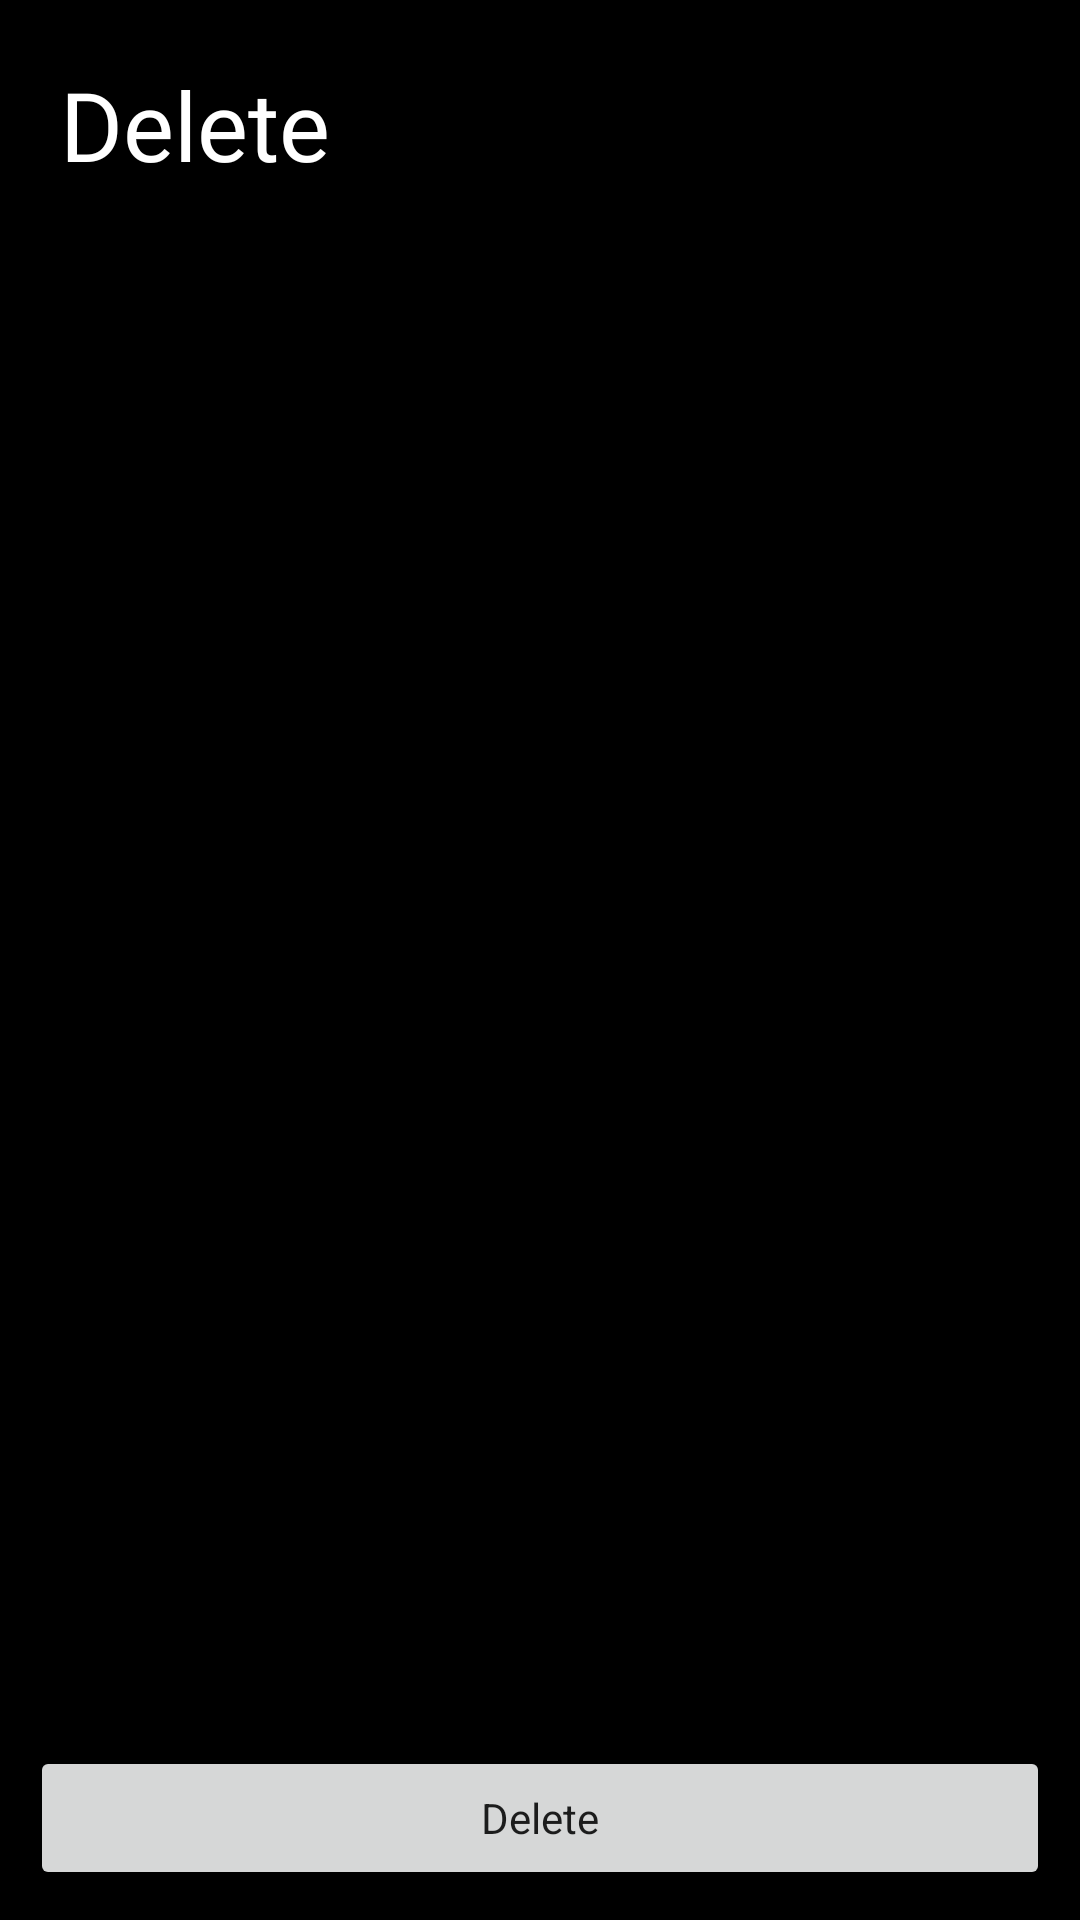

Here is an Android app screen rendered from its layout file. Give the layout XML and the strings, colors and styles it references.
<!-- AndroidManifest.xml: application theme Theme.SMSBulter -->
<!-- res/layout/activity_delete_responses.xml -->
<?xml version="1.0" encoding="utf-8"?>
<RelativeLayout xmlns:android="http://schemas.android.com/apk/res/android"
    xmlns:app="http://schemas.android.com/apk/res-auto"
    xmlns:tools="http://schemas.android.com/tools"
    android:layout_width="match_parent"
    android:layout_height="match_parent"
    android:background="@color/black"
    android:padding="10dp"
    tools:context=".DeleteResponses">

    <TextView
        android:id="@+id/delete_activity_title"
        android:layout_width="match_parent"
        android:layout_height="wrap_content"
        android:layout_alignParentTop="true"
        android:textColor="@color/white"
        android:fontFamily="@font/oxygen"
        android:layout_margin="5dp"
        android:padding="5dp"
        android:text="@string/delete"
        android:textSize="32sp"
        />

    <androidx.recyclerview.widget.RecyclerView
        android:layout_below="@+id/delete_activity_title"
        android:id="@+id/delete_recycler_view"
        android:layout_width="match_parent"
        android:layout_centerInParent="true"
        android:layout_height="550dp"
        />

    <Button
        android:id="@+id/delete_responses_button"
        android:layout_width="match_parent"
        android:layout_height="wrap_content"
        android:layout_alignParentBottom="true"
        style="@style/CardView.Dark"
        android:onClick="onDeleteClick"
        android:layout_centerHorizontal="true"
        android:text="@string/delete"
        />





</RelativeLayout>
<!-- resources referenced by this layout -->
<resources>
  <color name="black">#FF000000</color>
  <color name="white">#FFFFFFFF</color>
  <string name="delete">Delete</string>
  <style name="Theme.SMSBulter" parent="Theme.MaterialComponents.DayNight.DarkActionBar">
          
          <item name="colorPrimary">@color/Lapis</item>
          <item name="colorPrimaryVariant">@color/purple_700</item>
          <item name="colorOnPrimary">@color/white</item>
          
          <item name="colorSecondary">@color/teal_200</item>
          <item name="colorSecondaryVariant">@color/teal_200</item>
          <item name="colorOnSecondary">@color/black</item>
          
          <item name="android:statusBarColor" tools:targetApi="l">?attr/colorPrimaryVariant</item>
          
      </style>
  <color name="Lapis">#2832C2</color>
  <color name="purple_700">#FF3700B3</color>
  <color name="teal_200">#FF03DAC5</color>
</resources>
